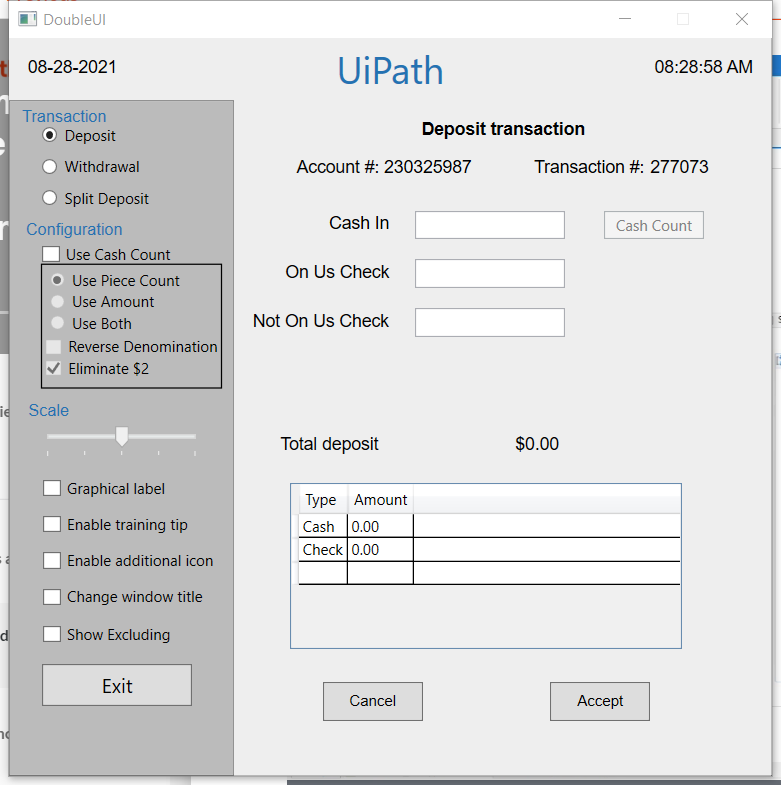
Workflow: Main

Step 1: Attach Window 'DoubleUI Hwndwrapp' on the element in window 'DoubleUI' (doubleui.exe)

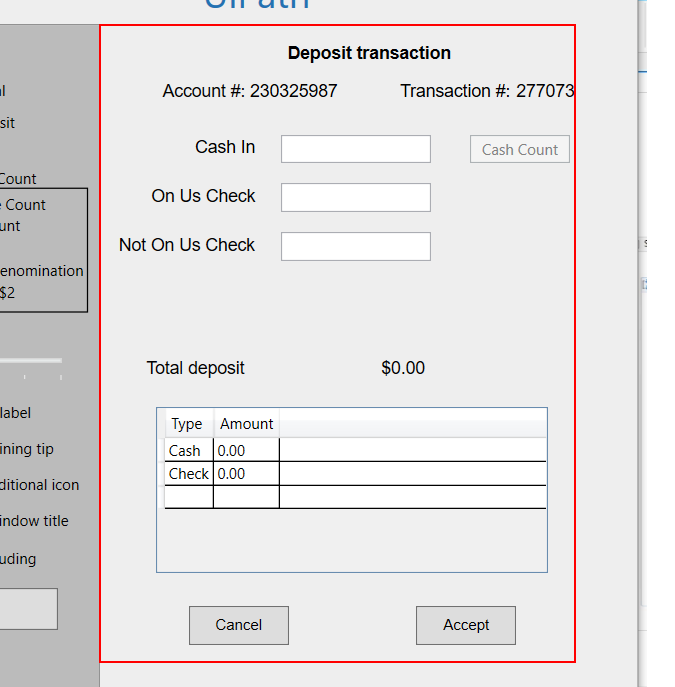
Step 2: get-text from the client